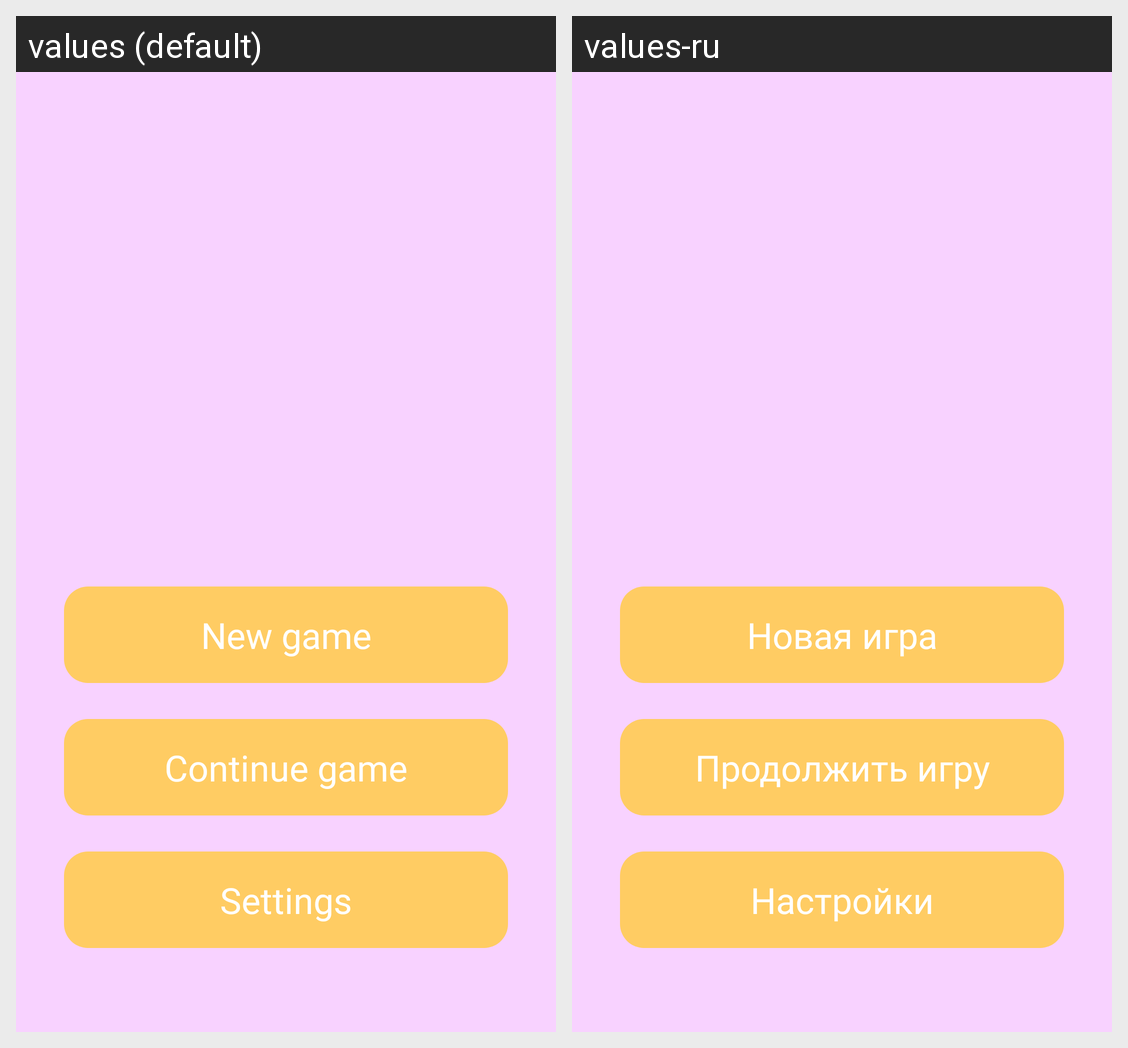

The Android screen above is rendered under two locales of the same app. Produce the string resources it draws, with the default and per-locale values.
Android screen res/layout/activity_main.xml rendered under 2 locales, left to right: values (default), values-ru. Device: Nexus 5 (rendered at 1080×1920; each locale shown at half size, 540×960, under a caption strip naming it); theme Theme.TicTacToe.
Strings drawn on this screen, with the default value and each locale's value (text and hints the layout hard-codes, and strings that could not be matched under every locale, appear in the picture but are not listed):

new_game
  values: New game
  values-ru: Новая игра

settings
  values: Settings
  values-ru: Настройки

continue_game
  values: Continue game
  values-ru: Продолжить игру
